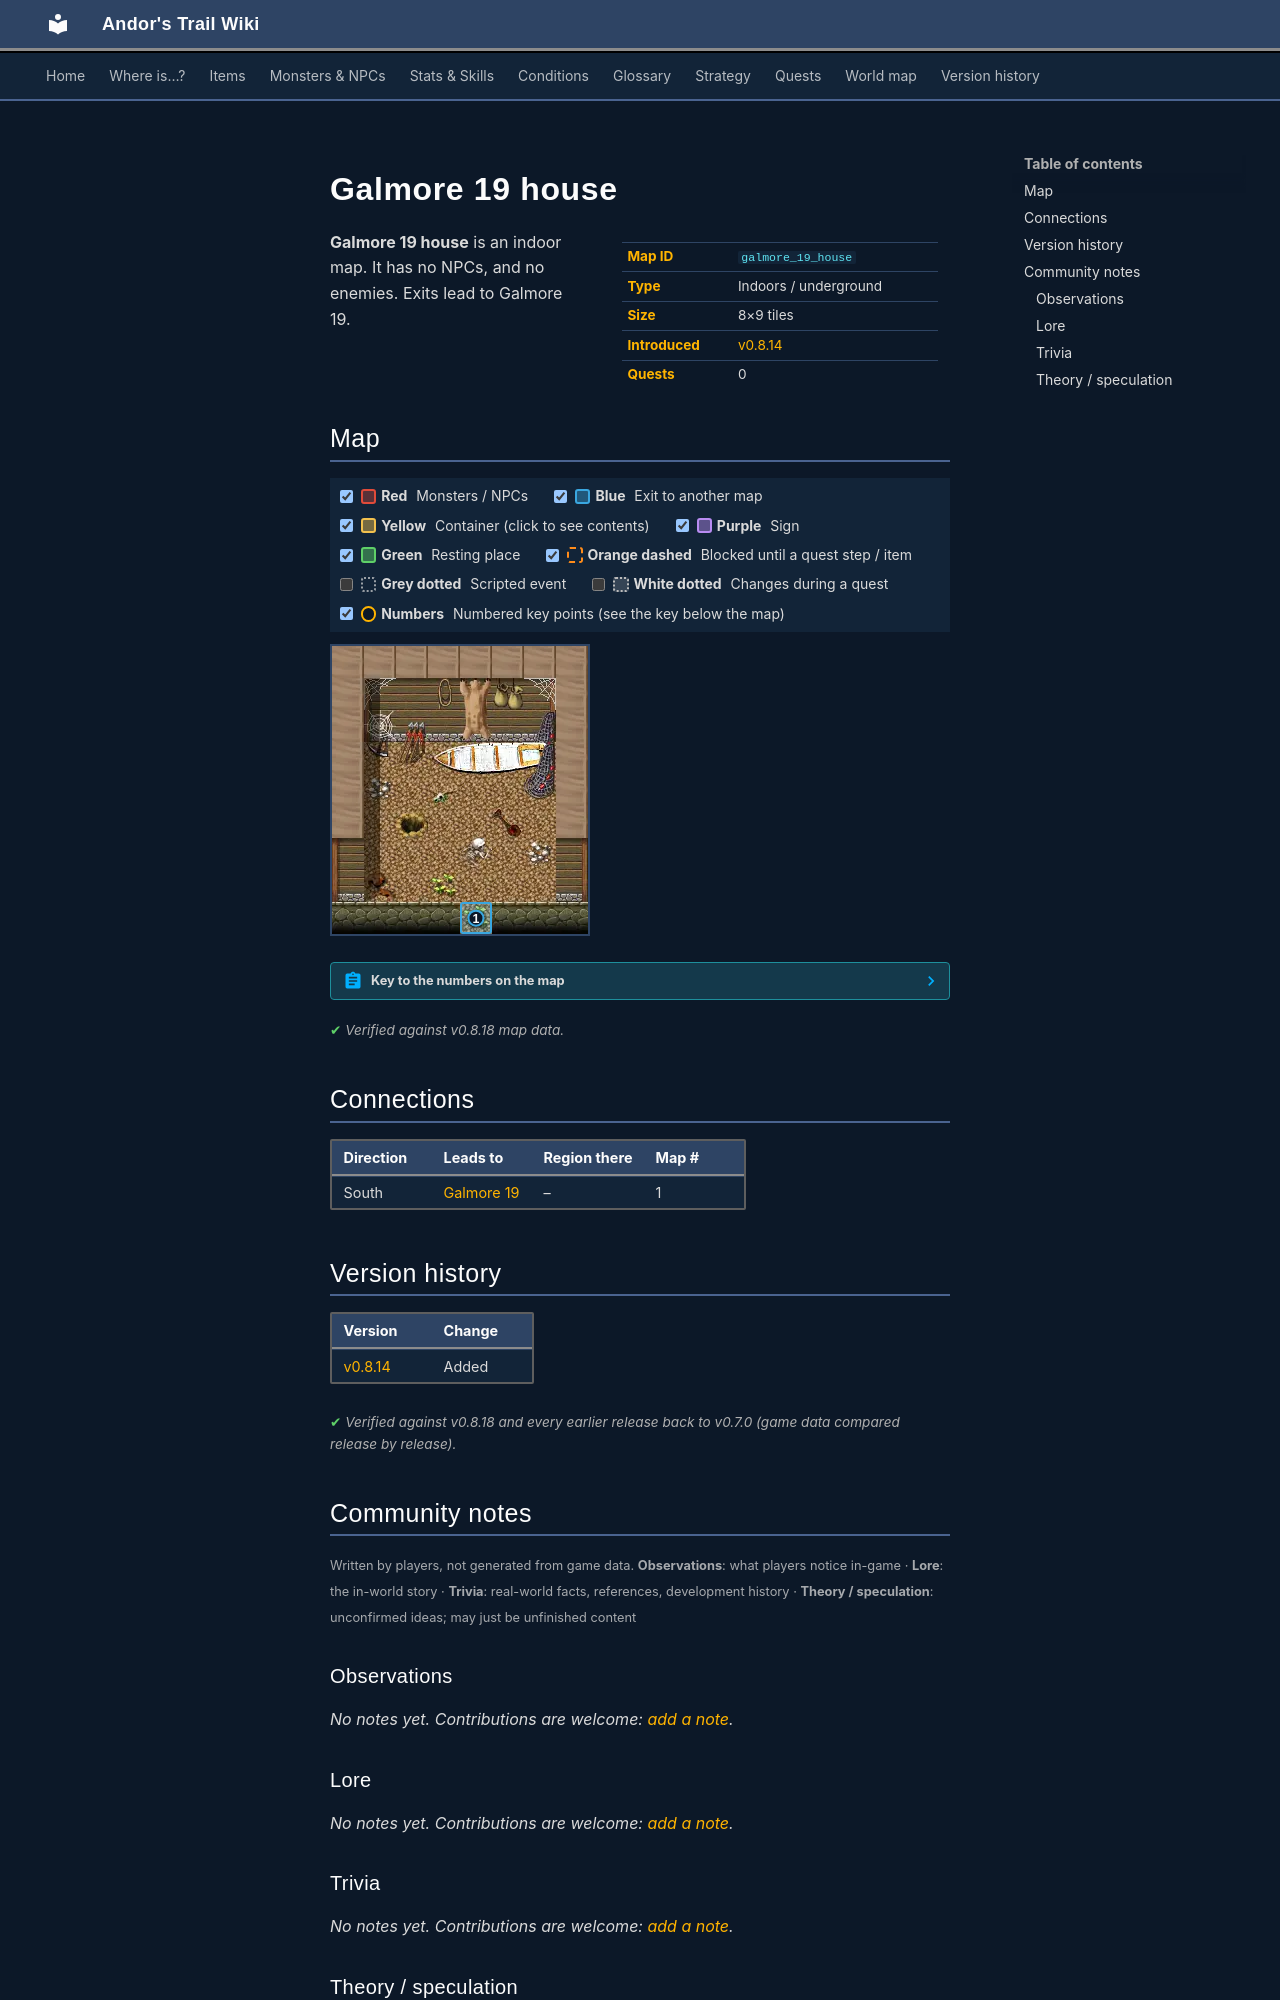

repository: asdfghjkl628/Andor-s-Trail-Wikiiii · page: maps/galmore_19_house/index.html · generator: mkdocs

---
description: "Galmore 19 house is an indoor location in Andor's Trail. Exits to Galmore 19."
---

# Galmore 19 house

<div class="infobox" markdown>

| | |
|---|---|
| **Map ID** | `galmore_19_house` |
| **Type** | Indoors / underground |
| **Size** | 8×9 tiles |
| **Introduced** | [v0.8.14](../versions/0.8.14.md) |
| **Quests** | 0 |

</div>

**Galmore 19 house** is an indoor map. It has no NPCs, and no enemies. Exits lead to Galmore 19.

## Map

<div class="map-legend" markdown="0"><label class="lg"><input type="checkbox" data-t="spawn" checked><span class="sw sw-spawn"></span><b>Red</b>&nbsp;Monsters / NPCs</label><label class="lg"><input type="checkbox" data-t="mapchange" checked><span class="sw sw-mapchange"></span><b>Blue</b>&nbsp;Exit to another map</label><label class="lg"><input type="checkbox" data-t="container" checked><span class="sw sw-container"></span><b>Yellow</b>&nbsp;Container (click to see contents)</label><label class="lg"><input type="checkbox" data-t="sign" checked><span class="sw sw-sign"></span><b>Purple</b>&nbsp;Sign</label><label class="lg"><input type="checkbox" data-t="rest" checked><span class="sw sw-rest"></span><b>Green</b>&nbsp;Resting place</label><label class="lg"><input type="checkbox" data-t="key" checked><span class="sw sw-key"></span><b>Orange dashed</b>&nbsp;Blocked until a quest step / item</label><label class="lg"><input type="checkbox" data-t="script"><span class="sw sw-script"></span><b>Grey dotted</b>&nbsp;Scripted event</label><label class="lg"><input type="checkbox" data-t="replace"><span class="sw sw-replace"></span><b>White dotted</b>&nbsp;Changes during a quest</label><label class="lg"><input type="checkbox" data-t="pin" checked><span class="sw sw-pin"></span><b>Numbers</b>&nbsp;Numbered key points (see the key below the map)</label></div>

<div class="map-wrap hide-script hide-replace" markdown="0"><img src="../../assets/maps/galmore_19_house.webp" alt="Map of Galmore 19 house" width="256" height="288" loading="lazy"><a id="place-entrance" class="mo mo-mapchange" href="../galmore_19/#place-tent" title="Exit to Galmore 19" style="left:50.000%;top:88.889%;width:12.500%;height:11.111%"></a><a class="pin pin-exit" href="#key-1" style="left:56.250%;top:94.444%" title="Exit (south): to [Galmore 19](galmore_19.md)">1</a></div>

??? abstract "Key to the numbers on the map"

    | # | What | Details |
    |---|---|---|
    | <span id="key-1"></span>1 | Exit (south) | to [Galmore 19](galmore_19.md) |


<p class="verified">Verified against v0.8.18 map data.</p>

## Connections

| Direction | Leads to | Region there | Map # |
|---|---|---|---|
| South | [Galmore 19](galmore_19.md) | – | 1 |


## Version history

| Version | Change |
|---|---|
| [v0.8.14](../versions/0.8.14.md) | Added |

<p class="verified">Verified against v0.8.18 and every earlier release back to v0.7.0 (game data compared release by release).</p>


## Community notes

<small>Written by players, not generated from game data. **Observations**: what players notice in-game · **Lore**: the in-world story · **Trivia**: real-world facts, references, development history · **Theory / speculation**: unconfirmed ideas; may just be unfinished content</small>

### Observations

*No notes yet. Contributions are welcome: [add a note](https://github.com/asdfghjkl628/Andor-s-Trail-Wikiiii/new/main/notes/maps?filename=galmore_19_house.md&value=%23%23%20Observations%0A%0A%3C%21--%20what%20players%20notice%20in-game%20--%3E%0A%0A%23%23%20Lore%0A%0A%3C%21--%20the%20in-world%20story%20--%3E%0A%0A%23%23%20Trivia%0A%0A%3C%21--%20real-world%20facts%2C%20references%2C%20development%20history%20--%3E%0A%0A%23%23%20Theory%20/%20speculation%0A%0A%3C%21--%20unconfirmed%20ideas%3B%20may%20just%20be%20unfinished%20content%20--%3E%0A).*

### Lore

*No notes yet. Contributions are welcome: [add a note](https://github.com/asdfghjkl628/Andor-s-Trail-Wikiiii/new/main/notes/maps?filename=galmore_19_house.md&value=%23%23%20Observations%0A%0A%3C%21--%20what%20players%20notice%20in-game%20--%3E%0A%0A%23%23%20Lore%0A%0A%3C%21--%20the%20in-world%20story%20--%3E%0A%0A%23%23%20Trivia%0A%0A%3C%21--%20real-world%20facts%2C%20references%2C%20development%20history%20--%3E%0A%0A%23%23%20Theory%20/%20speculation%0A%0A%3C%21--%20unconfirmed%20ideas%3B%20may%20just%20be%20unfinished%20content%20--%3E%0A).*

### Trivia

*No notes yet. Contributions are welcome: [add a note](https://github.com/asdfghjkl628/Andor-s-Trail-Wikiiii/new/main/notes/maps?filename=galmore_19_house.md&value=%23%23%20Observations%0A%0A%3C%21--%20what%20players%20notice%20in-game%20--%3E%0A%0A%23%23%20Lore%0A%0A%3C%21--%20the%20in-world%20story%20--%3E%0A%0A%23%23%20Trivia%0A%0A%3C%21--%20real-world%20facts%2C%20references%2C%20development%20history%20--%3E%0A%0A%23%23%20Theory%20/%20speculation%0A%0A%3C%21--%20unconfirmed%20ideas%3B%20may%20just%20be%20unfinished%20content%20--%3E%0A).*
